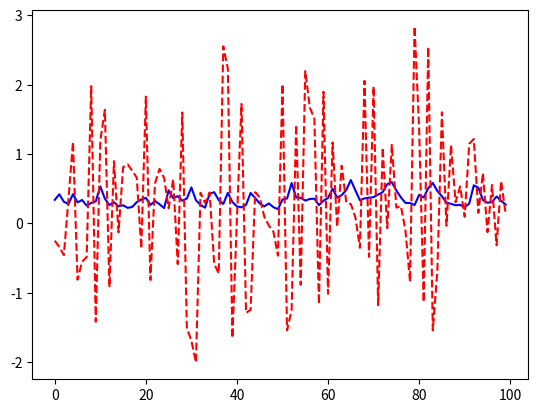

The script that saved this image:
############################################################
#
#   Delay-feedback Reservoir (DFR)
#   NARMA-10 (Float)
#
############################################################

import numpy as np
import matplotlib.pyplot as plt

# NARMA10
def narma10_create(inLen):

    # Compute the random uniform input matrix
    inp = 0.5*np.random.rand(1, inLen)

    # Compute the target matrix
    tar = np.zeros(shape=(1, inLen))

    for k in range(10,(inLen - 1)):
        tar[0,k+1] = 0.3 * tar[0,k] + 0.05 * tar[0,k] * np.sum(tar[0,k-9:k]) + 1.5 * inp[0,k] * inp[0,k - 9] + 0.1
    
    return (inp, tar)

def mackey_glass(x):
    xi = 10
    return x / (1 + np.power(x,xi))

def mackey_glass_deriv(x):
    return -1 * (9 * np.power(x,10) - 1) / np.power(np.power(x,10) + 1, 2)


##	Import dataset

# 10th order nonlinear auto-regressive moving average (NARMA10)
# seed = 0
# np.random.seed(seed)
data, target = narma10_create(10100)


##	Reservoir Parameters

# Tp        = sample/hold time frame for input (length of input mask)
# N         = number of virtual nodes in the reservoir (must equal to Tp)
# theta     = distance between virtual nodes
# gamma     = input gain
# eta       = feedback gain (leaking rate)
# initLen	= number of samples used in initialization
# trainLen	= number of samples used in training
# testLen	= number of samples used in testing

# Using Appeltant Parameters
Tp          = 10
N           = Tp
theta       = Tp / N
gamma       = 2 #full range of mg
eta         = 1.25 # full range of mg
alpha       = 1
initLen     = 100 
trainLen	= 5900
testLen     = 4000

##  Define the masking (input weight, choose one of the followings)

# Random Uniform [0, 1]
M = np.random.rand(Tp, 1)

##  (Training) Initialization of reservoir dynamics

# nodeC     = reservoir dynamic at the current cycle
# nodeN     = reservoir dynamic at the next cycle
# nodeE     = reservoir dynamic at every timestep during training
# nodeTR    = a snapshot of all node states at each full rotation through 
#             the reservoir during training

nodeC   = np.zeros(shape=(N, 1))
nodeN   = np.zeros(shape=(N, 1))
nodeE	= np.zeros(shape=(N , trainLen * Tp))
nodeTR	= np.zeros(shape=(N , trainLen))

mg_inputs = np.zeros(shape=(N,trainLen))
Wout = np.random.random((1,Tp))


##  (Training) Apply masking to training data
inputTR = np.ndarray(shape=((initLen + trainLen) * Tp,1))

for k in range(0,(initLen + trainLen)):
    uTR = data[0,k]
    # multiply input by mask and convert to int
    masked_input = (M * uTR)
    inputTR[k*Tp:(k+1)*Tp] = masked_input.copy()

##  (Training) Initialize the reservoir layer
# No need to store these values since they won't be used in training
for k in range(0,(initLen * Tp)):

    # Compute the new input data for initialization
    initJTR = gamma * (inputTR[k,0]) + eta * (nodeC[N-1,0])
    
    # Activation
    nodeN[0,0]	= (mackey_glass(initJTR))
    nodeN[1:N]  = nodeC[0:(N - 1)]
    
    # Update the current node state
    nodeC       = nodeN.copy()

##	(Training) Run data through the reservoir
for k in range(0,trainLen):
    for j in range(0,Tp):

        # Define the time step that starts storing node states
        t = initLen * Tp + k * Tp + j
        
        # Compute the new input data for training
        trainJ = gamma * (inputTR[t,0]) + eta * (nodeC[N-1,0])


        # Save MG Function Input for Backprop
        mg_inputs[(Tp - 1) - j,k] = trainJ


        # Activation
        nodeN[0,0]	= (mackey_glass(trainJ))
        nodeN[1:N]  = nodeC[0:(N - 1)]
        
        # Update the current node state
        nodeC       = nodeN.copy()
        
        # Updete all node states
        nodeE[:, k * Tp + j] = nodeC[:,0]


# Consider the data just once everytime it loops around
nodeTR[:,0:trainLen] = nodeE[:, N*np.arange(1,trainLen + 1)-1]

errors = np.zeros(trainLen)
for output_idx in range(trainLen):

    predicted_output = np.dot(Wout,nodeTR[:,output_idx])
    expected_output = target[0,initLen + output_idx]
    mse = 0.5 * np.power(expected_output - predicted_output,2)

    error_terms = (expected_output - predicted_output) * mackey_glass_deriv(mg_inputs[:,0])

    Wout = Wout - 0.01 * error_terms


    predicted_output = np.dot(Wout,nodeTR[:,output_idx])
    expected_output = target[0,initLen + output_idx]
    mse = 0.5 * np.power(expected_output - predicted_output,2)
    
    # if output_idx < 100:
    #     print("=====================================================================")
    #     print(f"error after  @ {output_idx} = {mse}")
    #     # print(f"weight after  {Wout[0,0]}")
    #     # print(f"prediction after  {predicted_output} (expected {expected_output})")
    errors[output_idx] = mse

# plt.plot(errors[100:])
# plt.show()

# Consider the data just once everytime it loops around
nodeTR[:,0:trainLen] = nodeE[:, N*np.arange(1,trainLen + 1)-1]

##  Train output weights using ridge regression

# Call-out the target outputs
Yt = target[0,initLen:(initLen + trainLen)].reshape(1,trainLen)



# Calculate the NMSE
predicted_target = np.dot(Wout,nodeTR)
mse   = np.sum(np.power(Yt - predicted_target,2)) / Yt.size
nrmse = (np.linalg.norm(Yt - predicted_target) / np.linalg.norm(Yt))

print('--------------------------------------------------')
print('Training Errors')
print(f'training mse: {mse}')
print(f'training nrmse: {nrmse}')

## (Testing) Initialize the reservoir layer

# nodeC     = reservoir dynamic at the current cycle
# nodeN     = reservoir dynamic at the next cycle
# nodeE     = reservoir dynamic at every timestep during training
# nodeTS    = a snapshot of all node states at each full rotation through 
#             the reservoir during testing

nodeC   = np.zeros(shape=(N, 1))
nodeN   = np.zeros(shape=(N, 1))
nodeE	= np.zeros(shape=(N , testLen * Tp))
nodeTS	= np.zeros(shape=(N , testLen))


##  (Testing) Apply masking to input testing data
inputTS = np.ndarray(shape=((initLen + testLen) * Tp,1))

for k in range(0,(initLen + testLen)):
    uTS = data[0,initLen + trainLen + k]
    masked_input = (M * uTS)
    inputTS[k*Tp:(k+1)*Tp] = masked_input.copy()


## (Testing) Initialize the reservoir layer

# No need to store these values since they won't be used in testing
for k in range(0,(initLen * Tp)):

    # Compute the new input data for initialization
    initJTS = gamma * (inputTS[k,0]) + eta * (nodeC[N-1,0])
    
    # Activation
    nodeN[0,0]	= (mackey_glass(initJTS))
    nodeN[1:N]  = nodeC[0:(N - 1)]
    
    # Update the current node state
    nodeC       = nodeN.copy()



##  (Testing) Run data through the reservoir
for k in range(0,(testLen * Tp)):

    # Define the time step that starts storing node states
    t = initLen * Tp + k
    
    # Compute the new input data for training
    testJ = gamma * (inputTS[t,0]) + eta * (nodeC[N-1,0])
    
    # Activation
    nodeN[0,0]	= (mackey_glass(testJ))
    nodeN[1:N]  = nodeC[0:(N - 1)]
    
    # Update the current node state
    nodeC       = nodeN.copy()
    
    # Updete all node states
    nodeE[:, k] = nodeC[:,0]



# Consider the data just once everytime it loops around
nodeTS[:,0:testLen] = nodeE[:, N*np.arange(1,testLen + 1)-1]


##  Compute testing errors

# Call-out the target outputs
Yt = target[0,initLen + trainLen + initLen : initLen + trainLen + initLen + testLen].reshape(1,testLen)


# Calculate the NMSE
predicted_target = np.dot(Wout,nodeTS)
mse   = np.sum(np.power(Yt - predicted_target,2)) / Yt.size
nrmse = (np.linalg.norm(Yt - predicted_target) / np.linalg.norm(Yt))

print('--------------------------------------------------')
print('Testing Errors')
print(f'testing mse: {mse}')
print(f'testing nrmse: {nrmse}')

plt.plot(Yt[0,0:100],"b-")
plt.plot(predicted_target[0,0:100],"r--")
# plt.plot(np.linspace(0,100,100))
plt.show()


# DFR: An Energy-efficient Analog Delay Feedback Reservoir Computing System
# Table 2. Performance Comparison in Different Models
#                           Model   Training Error (NRMSE)  Testing Error(NRMSE)    Error Rate Reduction
# [redacted]
# [redacted]
# [redacted]
# [redacted]
# This Work                 DFR     0.0849                  0.0683                  /
